Photos from the image-classification dataset "data" in the GitHub repository Abramov-Kirill/Test_task_drinks. Its 6 classes are: 7up lajm limon pet 1.0, adrenaline rush citrus buff can 0.5, cool cola bottle 0.33, e on citrus punch can 0.45, jevervess cola bottle 0.25, pepsi max pet 2.0.

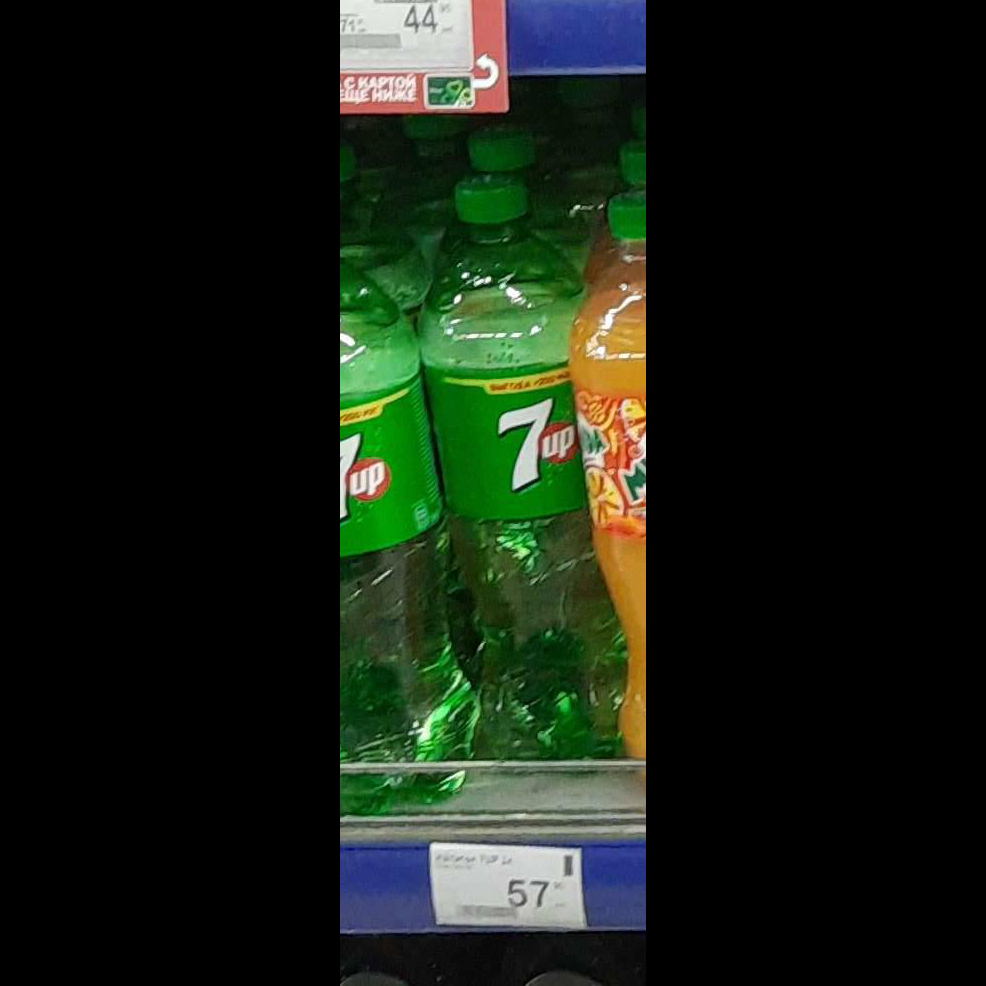
Label: 7up lajm limon pet 1.0

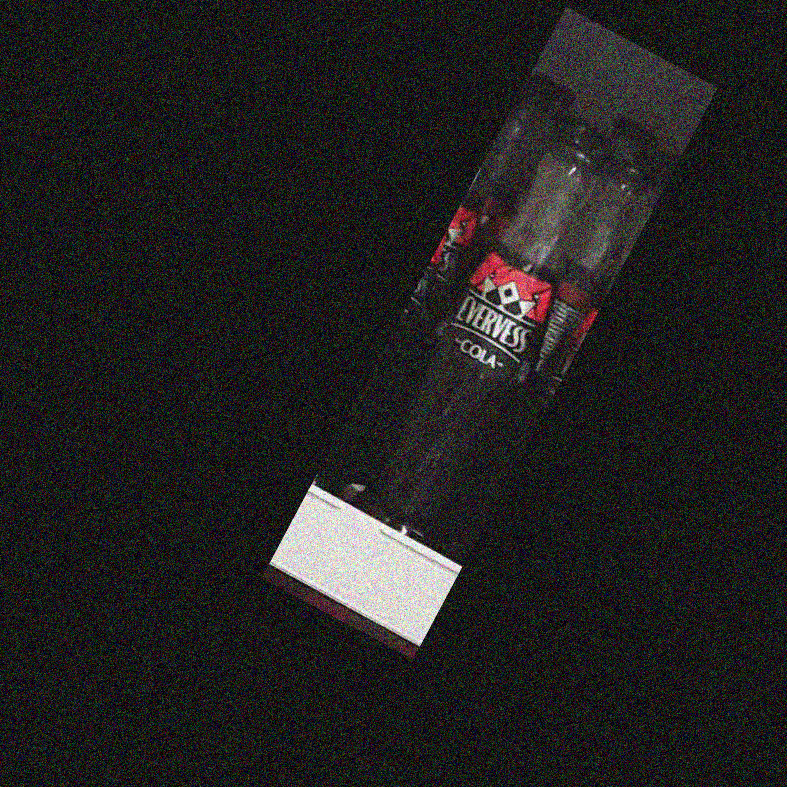
Label: jevervess cola bottle 0.25

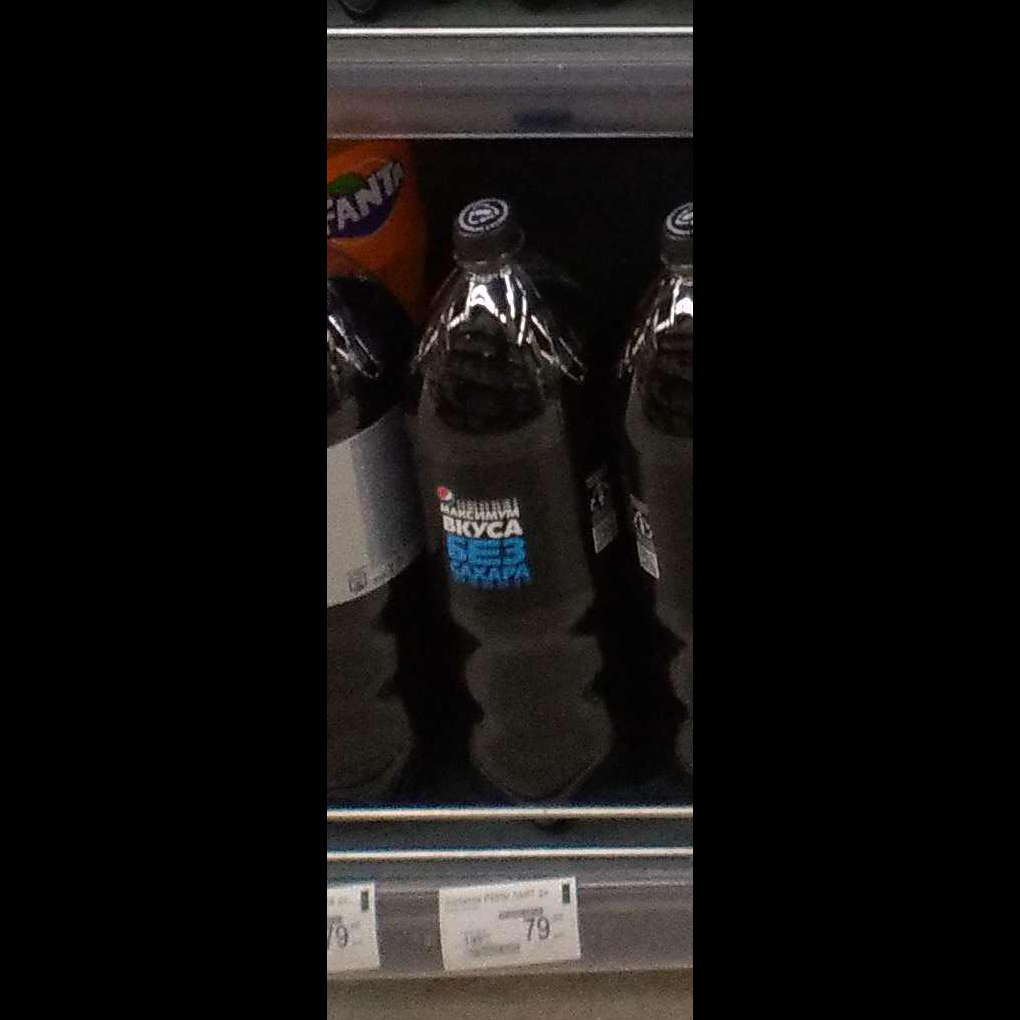
Label: pepsi max pet 2.0

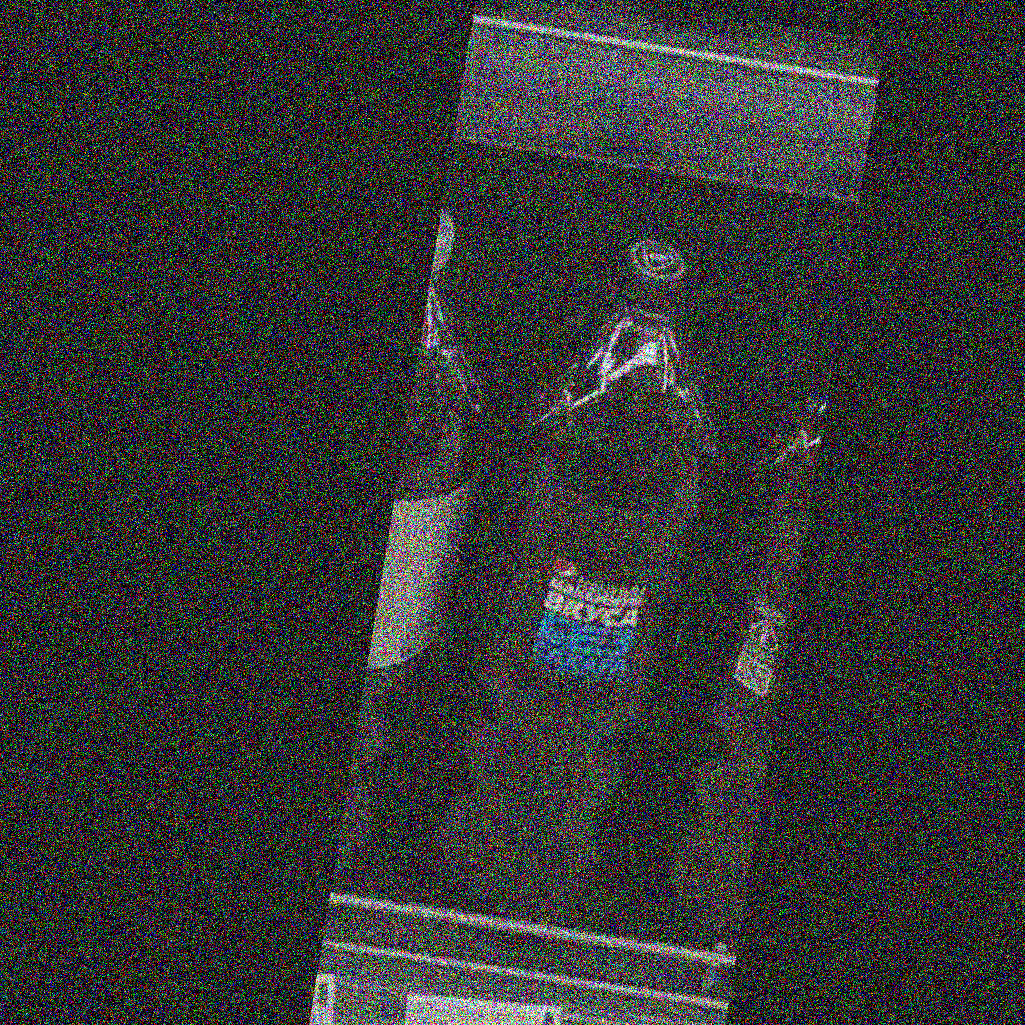
Label: pepsi max pet 2.0

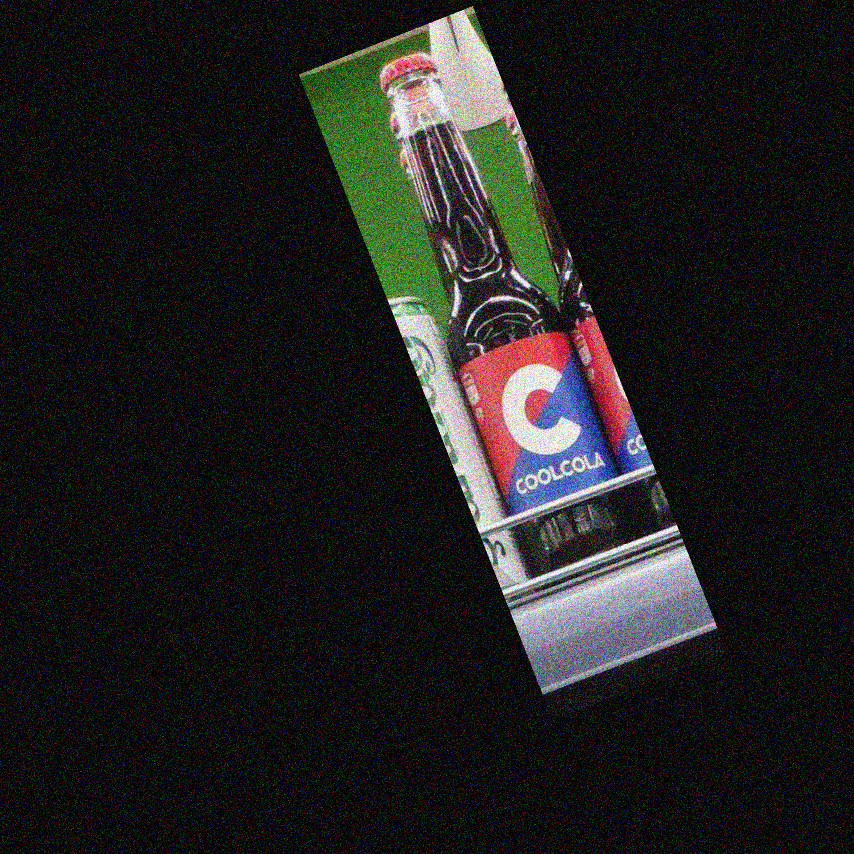
Label: cool cola bottle 0.33

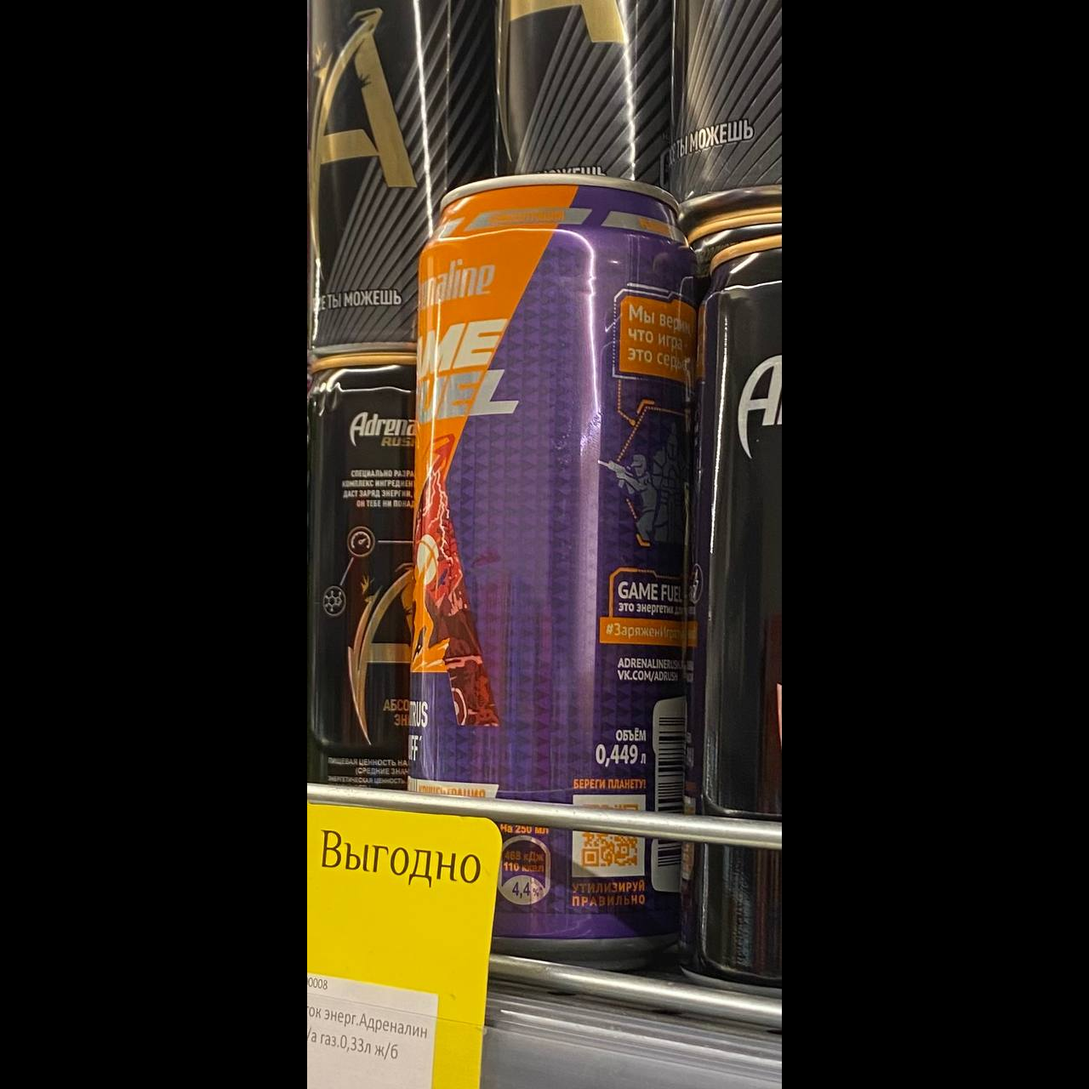
Label: adrenaline rush citrus buff can 0.5
